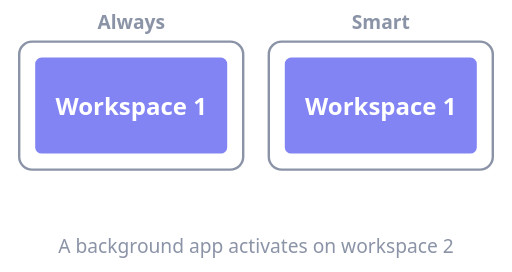
t = 0.00 s
t = 1.05 s: frame unchanged from t = 0.00 s, image omitted
t = 2.03 s: frame unchanged from t = 0.00 s, image omitted
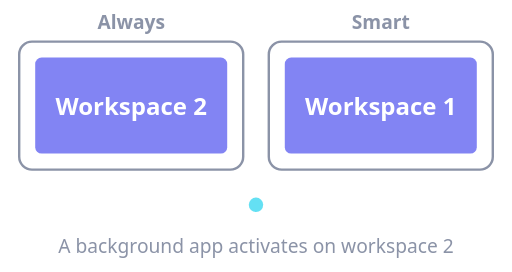
t = 3.00 s
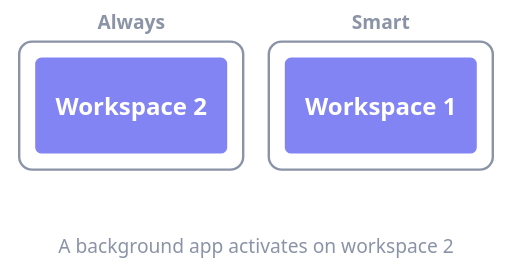
t = 3.98 s
t = 4.80 s: frame unchanged from t = 3.98 s, image omitted

The animated SVG that drew these frames (rendered in a browser with its animation timeline set to each time). Animation: 3 SMIL elements (animate=3); one cycle of 6.00 s, repeats indefinitely.

<svg xmlns="http://www.w3.org/2000/svg" viewBox="0 0 320 170" width="320" height="170" role="img"
     aria-label="Animation: a background app activates on workspace 2 — Always follows it, Smart stays on workspace 1">
  <g font-family="system-ui, sans-serif" font-size="12" fill="#8b93a7" text-anchor="middle">
    <text x="82" y="18" font-weight="600">Always</text>
    <text x="238" y="18" font-weight="600">Smart</text>
  </g>
  <rect x="12" y="26" width="140" height="80" rx="8" fill="none" stroke="#8b93a7" stroke-width="1.5"/>
  <rect x="168" y="26" width="140" height="80" rx="8" fill="none" stroke="#8b93a7" stroke-width="1.5"/>

  <!-- Always: the visible workspace follows the activation -->
  <g>
    <rect x="22" y="36" width="120" height="60" rx="4" fill="#6366f1" fill-opacity="0.8"/>
    <text x="82" y="72" font-family="system-ui, sans-serif" font-size="15" font-weight="600" fill="#ffffff" text-anchor="middle">
      Workspace 1
      <animate attributeName="opacity" dur="6s" repeatCount="indefinite" keyTimes="0;0.45;0.5;0.9;1" values="1;1;0;0;1"/>
    </text>
    <text x="82" y="72" font-family="system-ui, sans-serif" font-size="15" font-weight="600" fill="#ffffff" text-anchor="middle" opacity="0">
      Workspace 2
      <animate attributeName="opacity" dur="6s" repeatCount="indefinite" keyTimes="0;0.45;0.5;0.9;1" values="0;0;1;1;0"/>
    </text>
  </g>

  <!-- Smart: nothing looked user-initiated, so the view stays put -->
  <g>
    <rect x="178" y="36" width="120" height="60" rx="4" fill="#6366f1" fill-opacity="0.8"/>
    <text x="238" y="72" font-family="system-ui, sans-serif" font-size="15" font-weight="600" fill="#ffffff" text-anchor="middle">Workspace 1</text>
  </g>

  <!-- the background activation on workspace 2 -->
  <circle cx="160" cy="128" r="0" fill="#22d3ee" fill-opacity="0.7">
    <animate attributeName="r" dur="6s" repeatCount="indefinite" keyTimes="0;0.35;0.45;0.55;1" values="0;0;9;0;0"/>
  </circle>
  <text x="160" y="158" font-family="system-ui, sans-serif" font-size="12" fill="#8b93a7" text-anchor="middle">
    A background app activates on workspace 2
  </text>
</svg>
